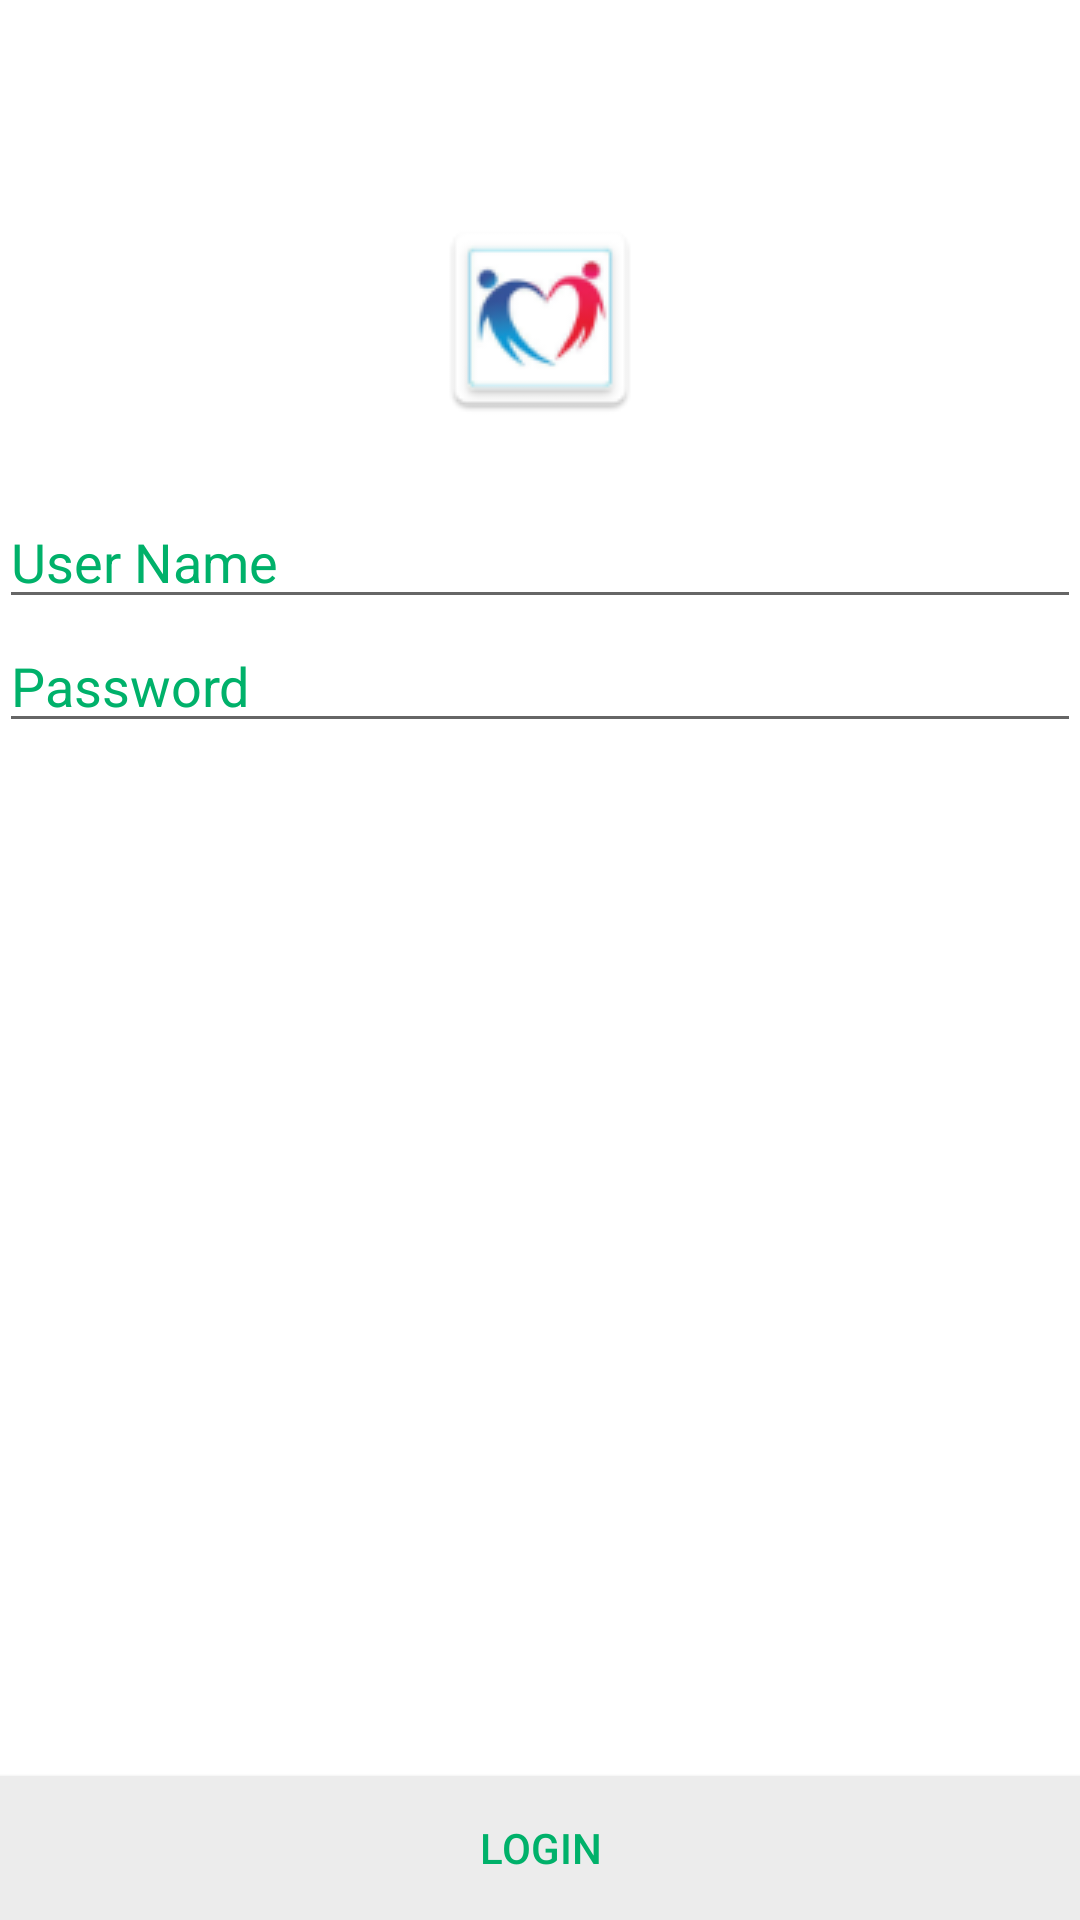

The Android layout XML behind this screen, and the referenced resources:
<!-- AndroidManifest.xml: application theme AppTheme -->
<!-- res/layout/login2.xml -->
<RelativeLayout xmlns:android="http://schemas.android.com/apk/res/android"
xmlns:tools="http://schemas.android.com/tools" android:layout_width="match_parent"
android:layout_height="match_parent" android:paddingLeft="@dimen/activity_horizontal_margin"
android:paddingRight="@dimen/activity_horizontal_margin"
android:paddingTop="@dimen/activity_vertical_margin"
android:paddingBottom="@dimen/activity_vertical_margin" tools:context="com.kuruvatech.vivaha.MainActivity">


    <EditText
    android:layout_width="match_parent"
    android:layout_height="wrap_content"
    android:id="@+id/et_un"
    android:hint="User Name"
    android:focusable="true"
    android:textColorHighlight="#ff7eff15"
    android:textColorHint="@color/titleTextColor"
    android:singleLine="true"
    android:layout_alignParentTop="true"
    android:layout_marginTop="165dp"
    />

    <EditText
    android:layout_width="wrap_content"
    android:layout_height="wrap_content"
    android:inputType="textPassword"
    android:ems="10"
    android:id="@+id/et_pw"
    android:layout_below="@+id/et_un"
    android:layout_alignParentLeft="true"
    android:layout_alignParentStart="true"
    android:layout_alignRight="@+id/et_un"
    android:layout_alignEnd="@+id/et_un"
    android:singleLine="true"
    android:textColorHint="@color/titleTextColor"
    android:hint="Password" />



    <Button
        android:layout_width="wrap_content"
        android:layout_height="wrap_content"
        android:text="login"
        android:textColor="@color/titleTextColor"
        android:id="@+id/btn_login"
        android:background="@drawable/buttonselector"
        android:layout_marginTop="5dp"
        android:layout_alignParentBottom="true"
        android:layout_alignParentLeft="true"
        android:layout_alignParentRight="true" />

    <ImageView
        android:layout_width="wrap_content"
        android:layout_height="wrap_content"
        android:id="@+id/imageView"
        android:src="@drawable/ic_launcher"
        android:layout_alignParentTop="true"
        android:layout_centerHorizontal="true"
        android:layout_marginTop="70dp" />
    
    
    
    
    
    
    
    

</RelativeLayout>
<!-- resources referenced by this layout -->
<resources>
  <color name="titleTextColor">#00B16A</color>
  <!-- drawable buttonselector (drawable) -->
  <?xml version="1.0" encoding="utf-8"?>
  <selector xmlns:android="http://schemas.android.com/apk/res/android">
      <item android:drawable="@color/primary_light"
          android:state_pressed="true" />
      
      
      <item android:drawable="@color/parrotgreen6" />
  </selector>
  <!-- drawable ic_launcher: png bitmap (drawable, 4669 bytes) -->
  <color name="primary_light">#5C767C</color>
  <color name="parrotgreen6">#ECECEC</color>
</resources>
